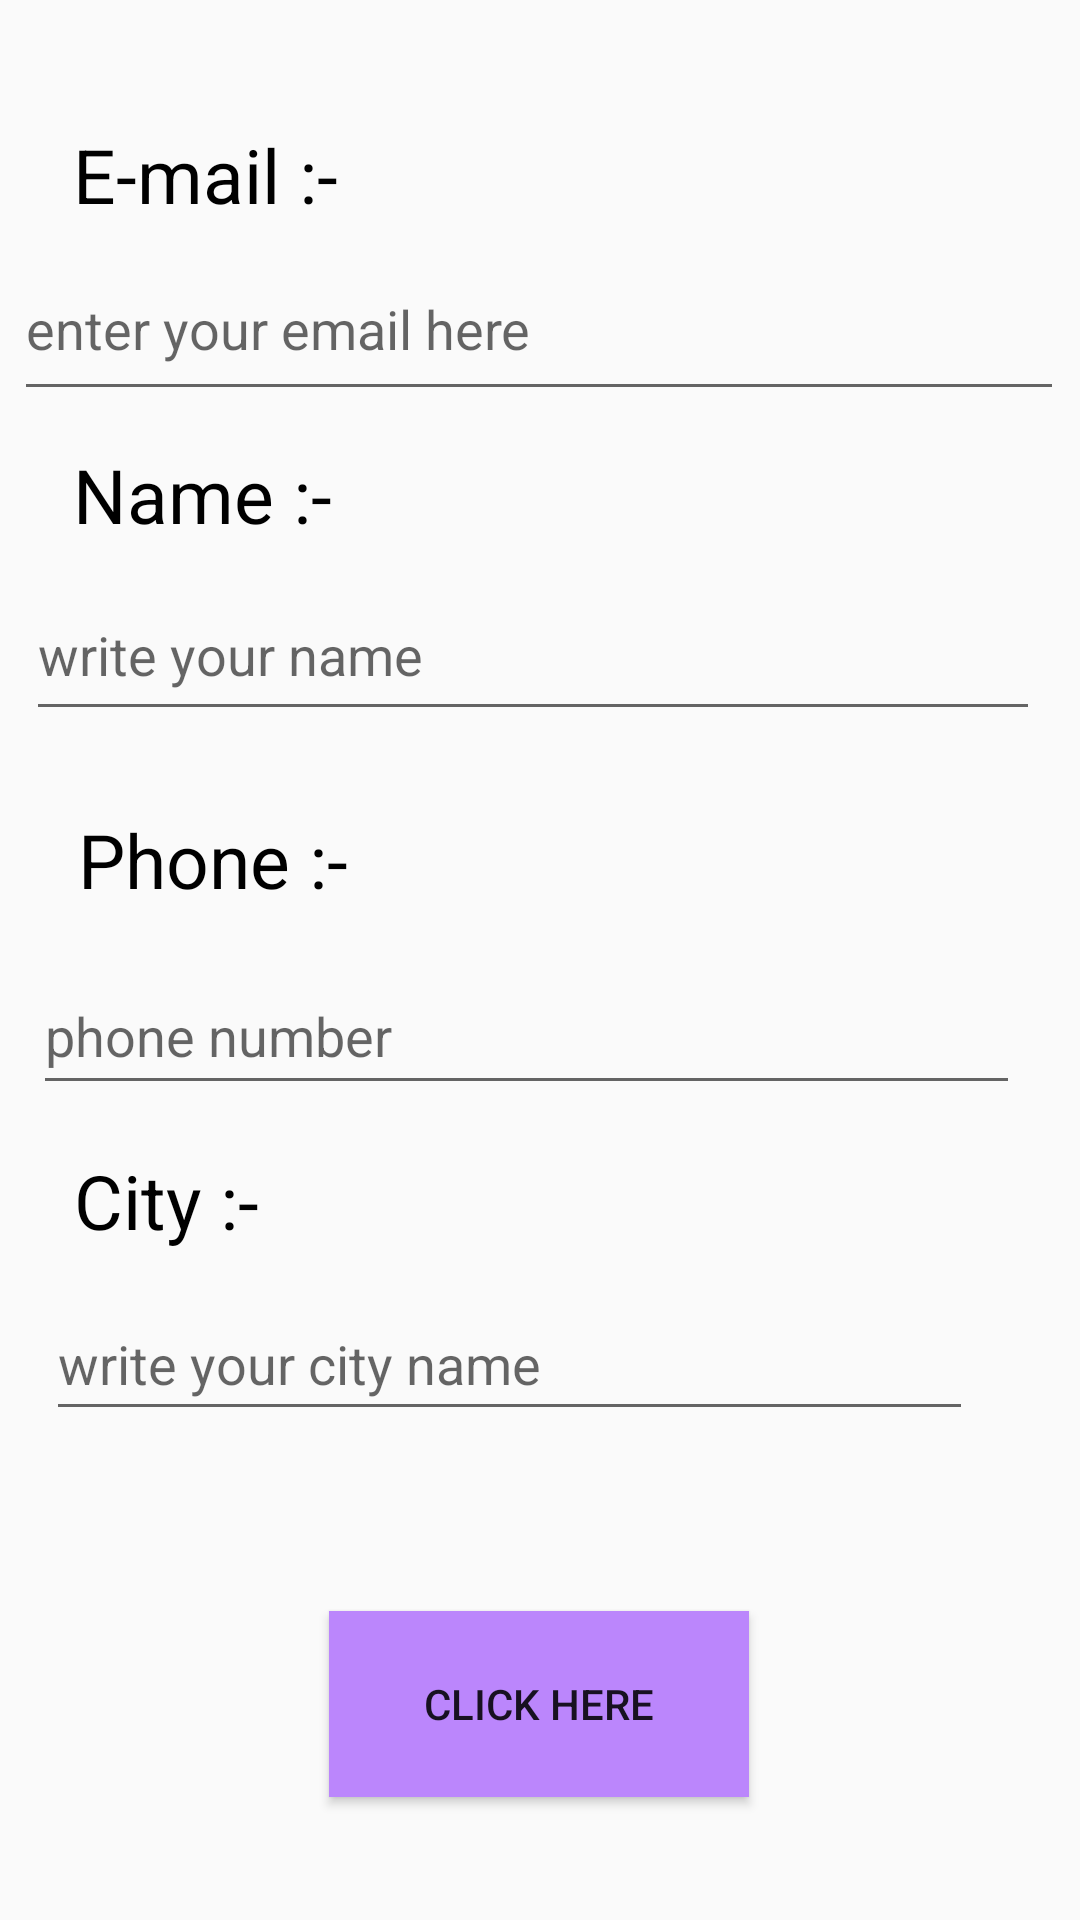

Layout XML and referenced resources for this Android screen:
<!-- AndroidManifest.xml: application theme Theme.SampleExample -->
<!-- res/layout/activity_main.xml -->
<?xml version="1.0" encoding="utf-8"?>
<androidx.constraintlayout.widget.ConstraintLayout xmlns:android="http://schemas.android.com/apk/res/android"
    xmlns:app="http://schemas.android.com/apk/res-auto"
    xmlns:tools="http://schemas.android.com/tools"
    android:layout_width="match_parent"
    android:layout_height="match_parent"
    android:orientation="vertical"
    tools:context=".MainActivity">

    <TextView
        android:id="@+id/textEmail"
        android:layout_width="wrap_content"
        android:layout_height="wrap_content"
        android:layout_marginBottom="32dp"
        android:text="@string/e_mail"
        android:textColor="@color/black"
        android:textSize="25dp"
        app:layout_constraintBottom_toTopOf="@+id/textName"
        app:layout_constraintEnd_toEndOf="parent"
        app:layout_constraintHorizontal_bias="0.089"
        app:layout_constraintStart_toStartOf="parent"
        app:layout_constraintTop_toTopOf="parent" />


    <TextView
        android:id="@+id/textName"
        android:layout_width="wrap_content"
        android:layout_height="wrap_content"
        android:layout_marginTop="148dp"
        android:text="@string/name"
        android:textColor="@color/black"
        android:textSize="25dp"
        app:layout_constraintEnd_toEndOf="parent"
        app:layout_constraintHorizontal_bias="0.089"
        app:layout_constraintStart_toStartOf="parent"
        app:layout_constraintTop_toTopOf="parent" />

    <TextView
        android:id="@+id/textphone"
        android:layout_width="wrap_content"
        android:layout_height="wrap_content"
        android:layout_marginTop="88dp"
        android:text="@string/phone"
        android:textColor="@color/black"
        android:textSize="25dp"
        app:layout_constraintEnd_toEndOf="parent"
        app:layout_constraintHorizontal_bias="0.096"
        app:layout_constraintStart_toStartOf="parent"
        app:layout_constraintTop_toBottomOf="@+id/textName" />

    <TextView
        android:id="@+id/textcity"
        android:layout_width="wrap_content"
        android:layout_height="wrap_content"
        android:layout_marginTop="44dp"
        android:text="City :-"
        android:textColor="@color/black"
        android:textSize="25dp"
        app:layout_constraintBottom_toBottomOf="parent"
        app:layout_constraintEnd_toEndOf="parent"
        app:layout_constraintHorizontal_bias="0.083"
        app:layout_constraintStart_toStartOf="parent"
        app:layout_constraintTop_toBottomOf="@+id/textphone"
        app:layout_constraintVertical_bias="0.139"
        tools:ignore="MissingConstraints" />

    <Button
        android:id="@+id/butfirst"
        android:layout_width="140dp"
        android:layout_height="62dp"
        android:text="@string/click_here"
        app:layout_constraintBottom_toBottomOf="parent"
        app:layout_constraintEnd_toEndOf="parent"
        app:layout_constraintHorizontal_bias="0.498"
        app:layout_constraintStart_toStartOf="parent"
        android:background="@color/purple_200"
        app:layout_constraintTop_toTopOf="parent"
        app:layout_constraintVertical_bias="0.929" />

    <EditText
        android:id="@+id/editTextemail"
        android:layout_width="350dp"
        android:layout_height="58dp"
        android:layout_marginTop="4dp"
        android:ems="10"
        android:hint="enter your email here"
        android:inputType="textPersonName"
        app:layout_constraintEnd_toEndOf="parent"
        app:layout_constraintHorizontal_bias="0.475"
        app:layout_constraintStart_toStartOf="parent"
        app:layout_constraintTop_toBottomOf="@+id/textEmail" />

    <EditText
        android:id="@+id/editTextName"
        android:layout_width="338dp"
        android:layout_height="54dp"
        android:layout_marginTop="8dp"
        android:ems="10"
        android:hint="write your name"
        android:inputType="textPersonName"
        app:layout_constraintEnd_toEndOf="parent"
        app:layout_constraintHorizontal_bias="0.397"
        app:layout_constraintStart_toStartOf="parent"
        app:layout_constraintTop_toBottomOf="@+id/textName" />

    <EditText
        android:id="@+id/editTextphone"
        android:layout_width="329dp"
        android:layout_height="49dp"
        android:layout_marginTop="16dp"
        android:ems="10"
        android:hint="phone number"
        android:inputType="textPersonName"
        app:layout_constraintEnd_toEndOf="parent"
        app:layout_constraintHorizontal_bias="0.353"
        app:layout_constraintStart_toStartOf="parent"
        app:layout_constraintTop_toBottomOf="@+id/textphone" />

    <EditText
        android:id="@+id/editTextcity"
        android:layout_width="309dp"
        android:layout_height="48dp"
        android:layout_marginTop="12dp"
        android:ems="10"
        android:hint="write your city name"
        android:inputType="textPersonName"
        app:layout_constraintEnd_toEndOf="parent"
        app:layout_constraintHorizontal_bias="0.303"
        app:layout_constraintStart_toStartOf="parent"
        app:layout_constraintTop_toBottomOf="@+id/textcity" />


</androidx.constraintlayout.widget.ConstraintLayout>
<!-- resources referenced by this layout -->
<resources>
  <color name="black">#FF000000</color>
  <color name="purple_200">#FFBB86FC</color>
  <string name="click_here">Click Here</string>
  <string name="e_mail">E-mail :-</string>
  <string name="name">Name :-</string>
  <string name="phone">Phone :-</string>
  <style name="Theme.SampleExample" parent="Theme.AppCompat.Light.NoActionBar">
          
          <item name="colorPrimary">@color/purple_500</item>
          <item name="colorPrimaryVariant">@color/purple_700</item>
          <item name="colorOnPrimary">@color/white</item>
          
          <item name="colorSecondary">@color/teal_200</item>
          <item name="colorSecondaryVariant">@color/teal_700</item>
          <item name="colorOnSecondary">@color/black</item>
          
          <item name="android:statusBarColor" tools:targetApi="l">?attr/colorPrimaryVariant</item>
          
      </style>
  <color name="purple_500">#FF6200EE</color>
  <color name="purple_700">#4D29A1</color>
  <color name="white">#FFFFFFFF</color>
  <color name="teal_200">#FF03DAC5</color>
  <color name="teal_700">#FF018786</color>
</resources>
